Run: headless pygame with SDL's dummy video driver; simulated clock (each Clock.tick advances the game by its frame time, no real sleeping); random seed 0; keys injected as events and as key.get_pressed() state; no mouse input.
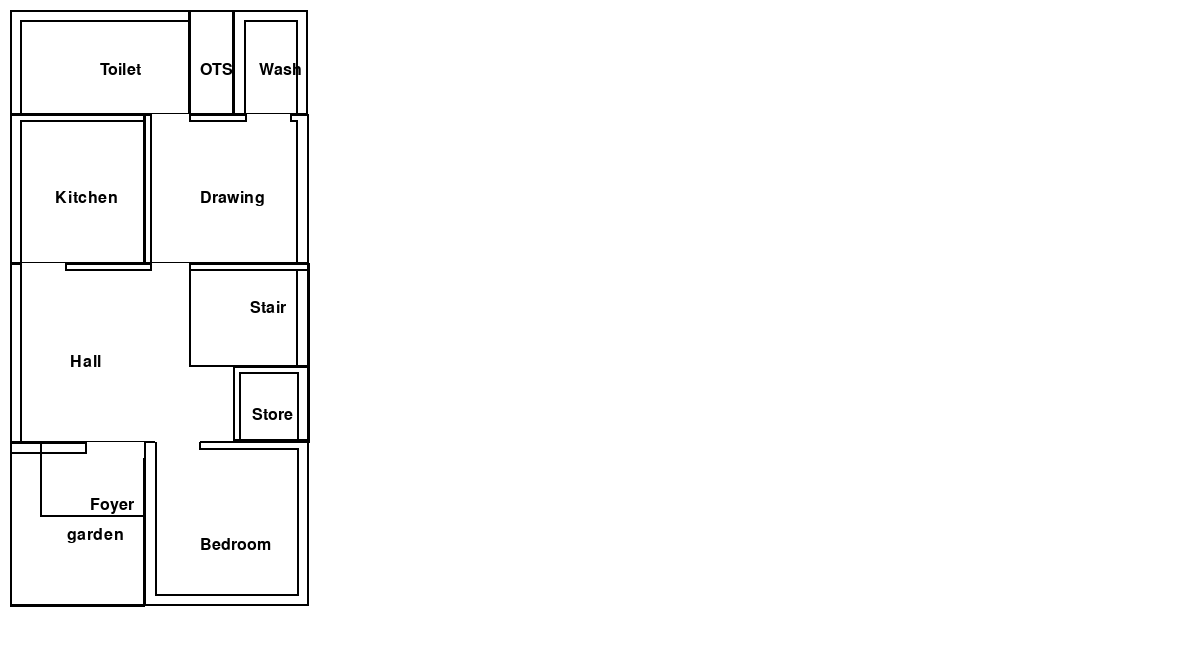
Frame 1 of 4 · flips 1–60 · no input
Frame 2 of 4 · flips 61–180 · tapped SPACE, RETURN · held RIGHT (→), D · screen unchanged from frame 1, image omitted
Frame 3 of 4 · flips 181–300 · held DOWN (↓), S · screen unchanged from frame 2, image omitted
Frame 4 of 4 · flips 301–420 · held LEFT (←), A, UP (↑), W · screen unchanged from frame 3, image omitted

The pygame program that drew these frames:

import pygame, sys
from pygame.locals import *
from pygame import *

pygame.init()
DISPLAY = pygame.display.set_mode((1200,650),0,32)
WHITE = (255,255,255)
Black = (0,0,0)
blue = (0,0,255)
DISPLAY.fill(WHITE)
x = 10
y = 10
pt1 = 0.7 * 15
pt2 = 0.4 * 15
len = 40 * 15
wid = 20 * 15
entdoor = 4 * 15
roomdoor= 3 * 15
toidoor = 2.6 * 15
font = pygame.font.SysFont(None, 24)
#toilet:-
toil = len * 0.175
toiw = wid * 0.6
toix = x + toiw / 2
toiy =y + toil / 2
pygame.draw.rect(DISPLAY, (0, 0,0), (x , y, toiw, toil), 2)
toilet = font.render('Toilet', True, Black)
DISPLAY.blit(toilet, (toix, toiy))
# inner toilet
pygame.draw.rect(DISPLAY, (0, 0,0), (x+pt1 , y+pt1, toiw-pt1+1, toil-pt1+1), 2)
#ots
otsl= len*0.175
otsw = wid*0.15
otsx=x+toiw +otsw/3-5
otsy=y +otsl/2
pygame.draw.rect(DISPLAY, (0, 0,0), (x+toiw-1 , y , otsw, otsl), 2)
foyer= font.render('OTS', True, Black)
DISPLAY.blit(foyer, (otsx, otsy)) 
#wash area:-
washl = len * 0.175
washw = wid * 0.25
washx = x+toiw+otsw-1 + washw / 3
washy = y + washl / 2
pygame.draw.rect(DISPLAY, (0, 0,0), (x+toiw+otsw-2, y , washw, washl), 2)
wash = font.render('Wash', True, Black)
DISPLAY.blit(wash, (washx, washy))
# wash area
pygame.draw.rect(DISPLAY, (0, 0,0), (x+toiw+otsw-1+pt1, y+pt1 , washw-pt1-pt1, washl-pt1+1), 2)
#kitchen:-
kitl = len * 0.25
kitw = wid * 0.45
kitx = x + kitw / 3
kity = y +washl+ kitl / 2
pygame.draw.rect(DISPLAY, (0, 0,0), (x, y+washl-1 , kitw, kitl), 2)
Kitcehn = font.render('Kitchen', True, Black)
DISPLAY.blit(Kitcehn, (kitx, kity))
# inner kitchen
pygame.draw.rect(DISPLAY, (0, 0,0), (x+pt1, y+washl-1+pt2 , kitw-pt1+1, kitl-pt2), 2)

#dining
dinl = len * 0.25
dinw = wid * 0.55
dinx = x+kitw + dinw / 3
diny = y+washl + dinl / 2
pygame.draw.rect(DISPLAY, (0, 0,0), (x+kitw-1, y+washl-1, dinw, dinl), 2)
din = font.render('Drawing', True, Black)
DISPLAY.blit(din, (dinx, diny))
# inner dining
pygame.draw.rect(DISPLAY, (0, 0,0), (x+kitw-1+pt2, y+washl+pt2-1, dinw-pt2-pt1, dinl-pt2), 2)
# licing
drawl = len * 0.3
draww = wid * 0.6
drawx = x+ draww / 3
drawy = y+washl+kitl-1 + drawl / 2
pygame.draw.rect(DISPLAY, (0, 0,0), (x , y+washl+kitl-1.5 , draww+wid*0.4, drawl), 2)
draw= font.render('Hall', True, Black)
DISPLAY.blit(draw, (drawx, drawy))  
# inner drawing
pygame.draw.rect(DISPLAY, (0, 0,0), (x+pt1, y+washl+kitl-1.5 +pt2, draww-pt1+1+wid*0.4, drawl-pt2), 2)

#stairs:-
stal = len * 0.175
staw = wid * 0.4
stax = x+draww + staw / 2
stay = y +kitl+washl+ stal / 3
pygame.draw.rect(DISPLAY, (0, 0,0), (x-1+draww, y+kitl+washl-2.5, staw, stal), 2)
stair = font.render('Stair', True, Black)
DISPLAY.blit(stair, (stax, stay))
# stairs
pygame.draw.rect(DISPLAY, (0, 0,0), (x-1+draww, y+kitl+washl-1.5+pt2, staw-pt1, stal-pt2-1), 2)
#store:-
stol = len * 0.125
stow = wid * 0.25


#utility:-
util = len * 0.125
utiw = wid * 0.25
utix = x+draww+stow+ utiw / 2-50
utiy =  y+kitl+washl+stal + util / 2
pygame.draw.rect(DISPLAY, (0, 0,0), (x+draww+staw-utiw-1.5, y+kitl+washl+stal-3.5, utiw+1.5,util), 2)
img = font.render('Store', True, Black)
DISPLAY.blit(img, (utix, utiy))
# inner utility
pygame.draw.rect(DISPLAY, (0, 0,0), (x+draww+staw-utiw-1.5+pt2, y+kitl+washl+stal-3.5+pt2, utiw+1.5-pt1-pt2,util-pt2), 2)
#parking:-
parl = len * 0.275
parw = wid * 0.45
parx = x  + parw / 2-10
pary =y+kitl+washl+drawl+ parl / 2
pygame.draw.rect(DISPLAY, (0, 0,0), (x, y+kitl+washl+drawl-3, parw, parl), 2)
toilet = font.render('garden', True, Black)
DISPLAY.blit(toilet, (parx, pary))
# inner parking
pygame.draw.rect(DISPLAY, (0, 0,0), (x, y+kitl+washl+drawl-3+pt1, parw, parl-pt1), 2)

# foyer
foyl= len*0.125
foyw = wid*0.35
foyx=x+parw-foyw +toiw/3-10
foyy=y+washl+kitl+draww +toil/2
pygame.draw.rect(DISPLAY, (0, 0,0), (x +parw-foyw, y+toil+kitl+drawl-3 , foyw, foyl), 2)
foyer= font.render('Foyer', True, Black)
DISPLAY.blit(foyer, (foyx, foyy))  

#bedroom:-
bedl = len * 0.275
bedw = wid * 0.55
bedx = x+parw + bedw / 3
bedy = y +washl+kitl+drawl + bedl / 2
pygame.draw.rect(DISPLAY, (0, 0,0), (x+parw-1, y+washl+kitl+drawl-3.5, bedw, bedl), 2)
bed = font.render('Bedroom', True, Black)
DISPLAY.blit(bed, (bedx,  y+bedy))
# inner bedroom
pygame.draw.rect(DISPLAY, (0, 0,0), (x+parw+pt1, y+washl+kitl+drawl-3+pt2 , bedw-pt1-pt1, bedl-pt2-pt1), 2)
# doors
# parking
pygame.draw.rect(DISPLAY, WHITE, (x+parw-entdoor, y+kitl+washl+drawl-3, entdoor, pt1+pt2))
pygame.draw.rect(DISPLAY, Black, (x+parw-entdoor, y+kitl+washl+drawl-3, 2, pt1+pt2-4))
pygame.draw.rect(DISPLAY, Black, (x+parw-1, y+kitl+washl+drawl-3, 2, pt1+pt2))
# bedroom
pygame.draw.rect(DISPLAY, WHITE, (x+parw+pt1, y+washl+kitl+drawl-4 , roomdoor, pt1))
pygame.draw.rect(DISPLAY, Black, (x+parw+pt1, y+washl+kitl+drawl-3 , 2, pt1))
pygame.draw.rect(DISPLAY, Black, (x+parw+pt1+roomdoor-1, y+washl+kitl+drawl-3 , 2, pt1-2))
# kitchen
pygame.draw.rect(DISPLAY, WHITE, (x+pt1, y+washl-2 +kitl, roomdoor, pt1))
pygame.draw.rect(DISPLAY, Black, (x+pt1, y+washl-2 +kitl, 2, pt1))
pygame.draw.rect(DISPLAY, Black, (x+pt1+roomdoor, y+washl-2 +kitl, 2, pt1-2))
# dining
pygame.draw.rect(DISPLAY, WHITE, (x+kitw-1+pt2, y+washl-2+dinl, roomdoor-6, pt1))
pygame.draw.rect(DISPLAY, Black, (x+kitw-1+pt2, y+washl-2+dinl, 2, pt1-2))
pygame.draw.rect(DISPLAY, Black, (x+kitw-1+pt2+roomdoor-6, y+washl-2+dinl, 2, pt1-2))
# toilet
pygame.draw.rect(DISPLAY, WHITE, (x+toiw-toidoor , y+toil-1, toidoor, pt1))
pygame.draw.rect(DISPLAY, Black, (x+toiw-toidoor-1 , y+toil-1, 2, pt1))
pygame.draw.rect(DISPLAY, Black, (x+toiw-1 , y+toil-1, 2, pt1-2))
# wash
pygame.draw.rect(DISPLAY, WHITE, (x+toiw+otsw+pt1, y+washl-1 , roomdoor, pt1))
pygame.draw.rect(DISPLAY, Black, (x+toiw+otsw+pt1, y+washl-1 , 2, pt1-2))
pygame.draw.rect(DISPLAY, Black, (x+toiw+otsw+pt1+roomdoor, y+washl-1 , 2, pt1-2))

while True:
    for event in pygame.event.get():
        if event.type==QUIT:
            pygame.quit()
            sys.exit()
    pygame.display.update()
